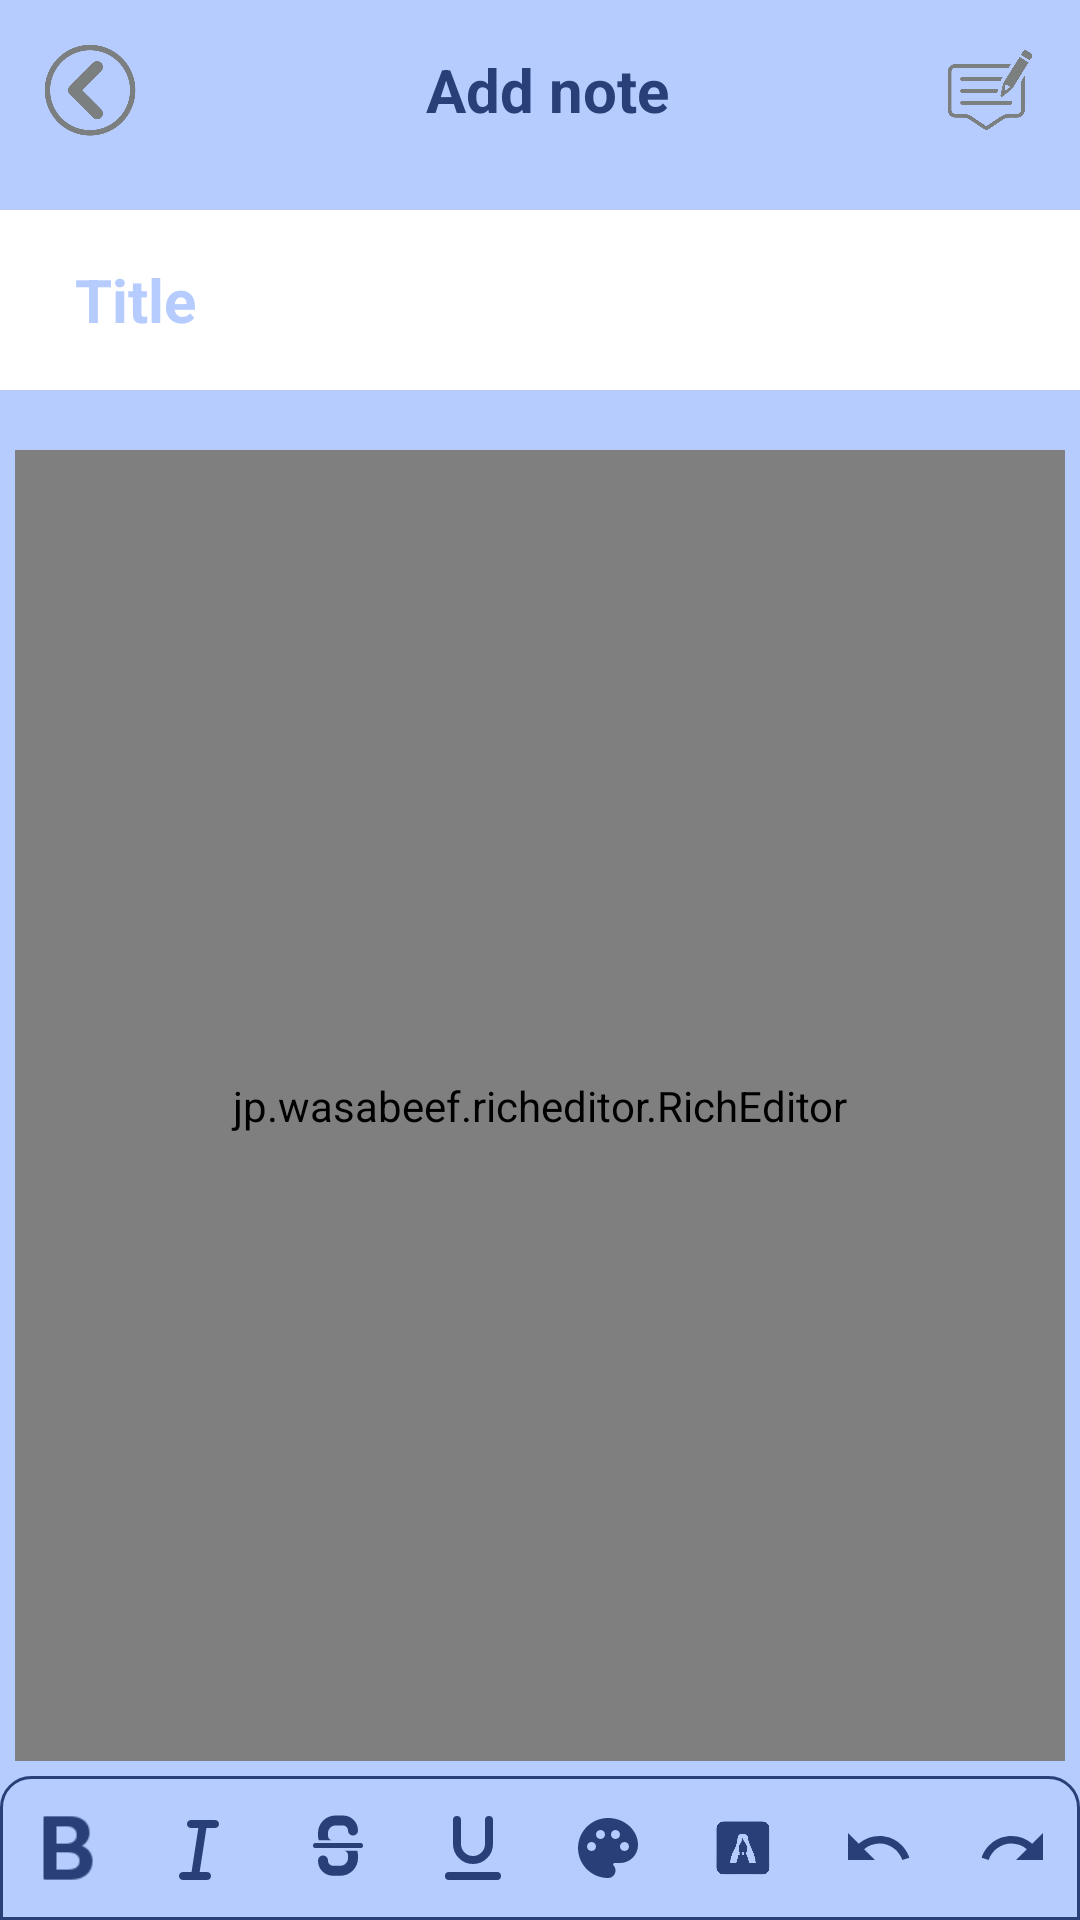

Produce the Android XML layout that renders to this screen, including the resource entries it uses.
<!-- AndroidManifest.xml: application theme Theme.QoraRoyxat -->
<!-- res/layout/screen_add.xml -->
<?xml version="1.0" encoding="utf-8"?>
<androidx.constraintlayout.widget.ConstraintLayout xmlns:android="http://schemas.android.com/apk/res/android"
    android:layout_width="match_parent"
    android:layout_height="match_parent"
    android:background="@color/tema"
    xmlns:app="http://schemas.android.com/apk/res-auto"
    xmlns:tools="http://schemas.android.com/tools">
<LinearLayout
    android:id="@+id/line1"
    android:layout_width="match_parent"
    android:layout_height="wrap_content"
    android:background="@color/tema"
    app:layout_constraintTop_toTopOf="parent">

    <ImageView
        android:id="@+id/back_to_main"
        android:layout_width="60dp"
        android:layout_height="60dp"
        android:padding="10dp"
        android:src="@drawable/back2"
        app:tint="@color/color_icons"/>
    <TextView
        android:layout_width="match_parent"
        android:layout_height="wrap_content"
        android:minHeight="60dp"
        android:text="Add note"
        android:textStyle="bold"
        android:gravity="center"
        android:paddingLeft="5dp"
        android:textSize="20sp"
        android:textColor="@color/color_text"
        android:layout_weight="1"/>

    <ImageView
        android:id="@+id/save"
        android:layout_width="60dp"
        android:layout_height="60dp"
        android:padding="15dp"
        android:src="@drawable/write_icon"
        app:tint="@color/color_icons" />
</LinearLayout>

    <EditText
        android:id="@+id/kim_edi"
        android:layout_width="match_parent"
        android:layout_height="wrap_content"
        android:minHeight="60dp"
        app:layout_constraintTop_toBottomOf="@id/line1"
        android:hint="Title"
        android:textColorHint="@color/tema"
        android:textStyle="bold"
        android:background="@color/white"
        android:layout_marginTop="10dp"
        android:paddingHorizontal="25dp"
        android:textSize="20sp"
        android:textColor="@color/black"
        android:layout_weight="1"/>

    <LinearLayout
        android:layout_width="match_parent"
        android:layout_height="0dp"
        android:background="@color/tema"
        android:padding="5dp"
        app:layout_constraintTop_toBottomOf="@id/kim_edi"
        app:layout_constraintBottom_toTopOf="@id/rich_line"
        app:layout_constraintVertical_bias="0">
        <jp.wasabeef.richeditor.RichEditor
            android:id="@+id/nima_qilgan"
            android:layout_width="match_parent"
            android:layout_height="match_parent"
            app:layout_constraintTop_toBottomOf="@id/kim_edi"
            app:layout_constraintBottom_toBottomOf="parent"
            app:layout_constraintVertical_bias="0"
            tools:ignore="DuplicateIds"
            tools:layout_editor_absoluteX="0dp"
            android:minHeight="60dp"
            android:textColorHint="@color/tema"
            android:textColor="@color/tema"
            android:hint="Content"
            android:paddingHorizontal="25dp"
            android:textSize="18sp"
            android:layout_marginTop="15dp"
            android:background="@drawable/richeditor_bg"/>

    </LinearLayout>


    <LinearLayout
        android:id="@+id/rich_line"
        android:layout_width="match_parent"
        android:layout_height="wrap_content"
        android:background="@drawable/rich_editor_bg"
        android:orientation="horizontal"
        app:layout_constraintBottom_toBottomOf="parent"
        app:layout_constraintEnd_toEndOf="parent"
        app:layout_constraintStart_toStartOf="parent">

        <ImageView
            android:id="@+id/action_bold"
            android:layout_width="0dp"
            android:layout_gravity="center"
            android:layout_height="24dp"
            android:layout_weight="1"
            app:tint="@color/color_text"
            android:background="?android:selectableItemBackgroundBorderless"
            android:contentDescription="@null"
            android:scaleType="centerInside"
            android:src="@drawable/ic_b" />

        <ImageView
            android:id="@+id/action_italic"
            android:layout_width="0dp"
            android:layout_height="32dp"
            android:layout_weight="1"
            app:tint="@color/color_text"
            android:background="?android:selectableItemBackgroundBorderless"
            android:layout_gravity="center"

            android:contentDescription="@null"
            android:scaleType="centerInside"
            android:src="@drawable/ic_italic" />


        <ImageView
            android:id="@+id/action_strikethrough"
            android:layout_width="0dp"
            android:layout_height="40dp"
            android:layout_weight="1"
            app:tint="@color/color_text"
            android:background="?android:selectableItemBackgroundBorderless"
            android:layout_gravity="center"

            android:contentDescription="@null"
            android:scaleType="centerInside"
            android:src="@drawable/ic_strikethrough" />

        <ImageView
            android:id="@+id/action_underline"
            android:layout_width="0dp"
            android:layout_height="32dp"
            android:layout_weight="1"
            app:tint="@color/color_text"
            android:background="?android:selectableItemBackgroundBorderless"
            android:layout_gravity="center"

            android:contentDescription="@null"
            android:scaleType="centerInside"
            android:src="@drawable/ic_underline" />


        <ImageView
            android:id="@+id/action_txt_color"
            android:layout_width="0dp"
            android:layout_height="48dp"
            android:layout_weight="1"
            app:tint="@color/color_text"
            android:background="?android:selectableItemBackgroundBorderless"
            android:contentDescription="@null"
            android:scaleType="centerInside"
            android:src="@drawable/baseline_palette_24_rich" />

        <ImageView
            android:id="@+id/action_bg_color"
            android:layout_width="0dp"
            android:layout_height="20dp"
            android:layout_weight="1"
            android:layout_gravity="center"
            app:tint="@color/color_text"
            android:background="@null"
            android:contentDescription="@null"
            android:scaleType="centerInside"
            android:src="@drawable/a_icon" />

        <ImageView
            android:id="@+id/action_undo"
            android:layout_width="0dp"
            android:layout_height="48dp"
            android:layout_weight="1"
            app:tint="@color/color_text"
            android:background="?android:selectableItemBackgroundBorderless"

            android:contentDescription="@null"
            android:scaleType="centerInside"
            android:src="@drawable/baseline_undo_24" />

        <ImageView
            android:id="@+id/action_redo"
            android:layout_width="0dp"
            android:layout_height="48dp"
            android:layout_weight="1"
            app:tint="@color/color_text"
            android:background="?android:selectableItemBackgroundBorderless"
            android:contentDescription="@null"
            android:scaleType="centerInside"
            android:src="@drawable/baseline_redo_24" />

    </LinearLayout>

</androidx.constraintlayout.widget.ConstraintLayout>
<!-- resources referenced by this layout -->
<resources>
  <color name="black">#FF000000</color>
  <color name="color_icons">#7B7F80</color>
  <color name="color_text">#284077</color>
  <color name="tema">#b6ccfe</color>
  <color name="white">#FFFFFFFF</color>
  <!-- drawable baseline_redo_24 (drawable-v24) -->
  <vector android:autoMirrored="true" android:height="24dp"
      android:tint="#676867" android:viewportHeight="24"
      android:viewportWidth="24" android:width="24dp" xmlns:android="http://schemas.android.com/apk/res/android">
      <path android:fillColor="@android:color/white" android:pathData="M18.4,10.6C16.55,8.99 14.15,8 11.5,8c-4.65,0 -8.58,3.03 -9.96,7.22L3.9,16c1.05,-3.19 4.05,-5.5 7.6,-5.5 1.95,0 3.73,0.72 5.12,1.88L13,16h9V7l-3.6,3.6z"/>
  </vector>
  <!-- drawable baseline_undo_24 (drawable-v24) -->
  <vector android:autoMirrored="true" android:height="24dp"
      android:tint="#676867" android:viewportHeight="24"
      android:viewportWidth="24" android:width="24dp" xmlns:android="http://schemas.android.com/apk/res/android">
      <path android:fillColor="@android:color/white" android:pathData="M12.5,8c-2.65,0 -5.05,0.99 -6.9,2.6L2,7v9h9l-3.62,-3.62c1.39,-1.16 3.16,-1.88 5.12,-1.88 3.54,0 6.55,2.31 7.6,5.5l2.37,-0.78C21.08,11.03 17.15,8 12.5,8z"/>
  </vector>
  <!-- drawable ic_italic (drawable-v24) -->
  <vector xmlns:android="http://schemas.android.com/apk/res/android"
      android:width="40dp"
      android:height="40dp"
      android:viewportWidth="24"
      android:viewportHeight="24">
    <path
        android:pathData="M8,6C8,5.448 8.448,5 9,5H12H15C15.552,5 16,5.448 16,6C16,6.552 15.552,7 15,7H12.858L11.166,18H13C13.552,18 14,18.448 14,19C14,19.552 13.552,20 13,20H10H7C6.448,20 6,19.552 6,19C6,18.448 6.448,18 7,18H9.142L10.834,7H9C8.448,7 8,6.552 8,6Z"
        android:fillColor="#676867"
        android:fillType="evenOdd"/>
  </vector>
  <!-- drawable ic_underline (drawable-v24) -->
  <vector xmlns:android="http://schemas.android.com/apk/res/android"
      android:width="40dp"
      android:height="40dp"
      android:viewportWidth="24"
      android:viewportHeight="24">
    <path
        android:pathData="M6,19H18M8,5V11C8,13.209 9.791,15 12,15C14.209,15 16,13.209 16,11V5"
        android:strokeLineJoin="round"
        android:strokeWidth="2"
        android:fillColor="#00000000"
        android:strokeColor="#676867"
        android:strokeLineCap="round"/>
  </vector>
  <!-- drawable rich_editor_bg (drawable) -->
  <?xml version="1.0" encoding="utf-8"?>
  <shape xmlns:android="http://schemas.android.com/apk/res/android">
  
      <corners android:topRightRadius="10dp"
          android:topLeftRadius="10dp" />
      <stroke android:width="1dp" android:color="@color/color_text"/>
  
  </shape>
  <style name="Theme.QoraRoyxat" parent="Theme.MaterialComponents.DayNight.NoActionBar">
          
          <item name="colorPrimary">@color/purple_500</item>
          <item name="colorPrimaryVariant">@color/purple_700</item>
          <item name="colorOnPrimary">@color/white</item>
          
          <item name="colorSecondary">@color/teal_200</item>
          <item name="colorSecondaryVariant">@color/teal_700</item>
          <item name="colorOnSecondary">@color/black</item>
          
          <item name="android:statusBarColor">?attr/colorPrimaryVariant</item>
          
      </style>
  <color name="purple_500">#FF6200EE</color>
  <color name="purple_700">#b6ccfe</color>
  <color name="teal_200">#FF03DAC5</color>
  <color name="teal_700">#FF018786</color>
</resources>
